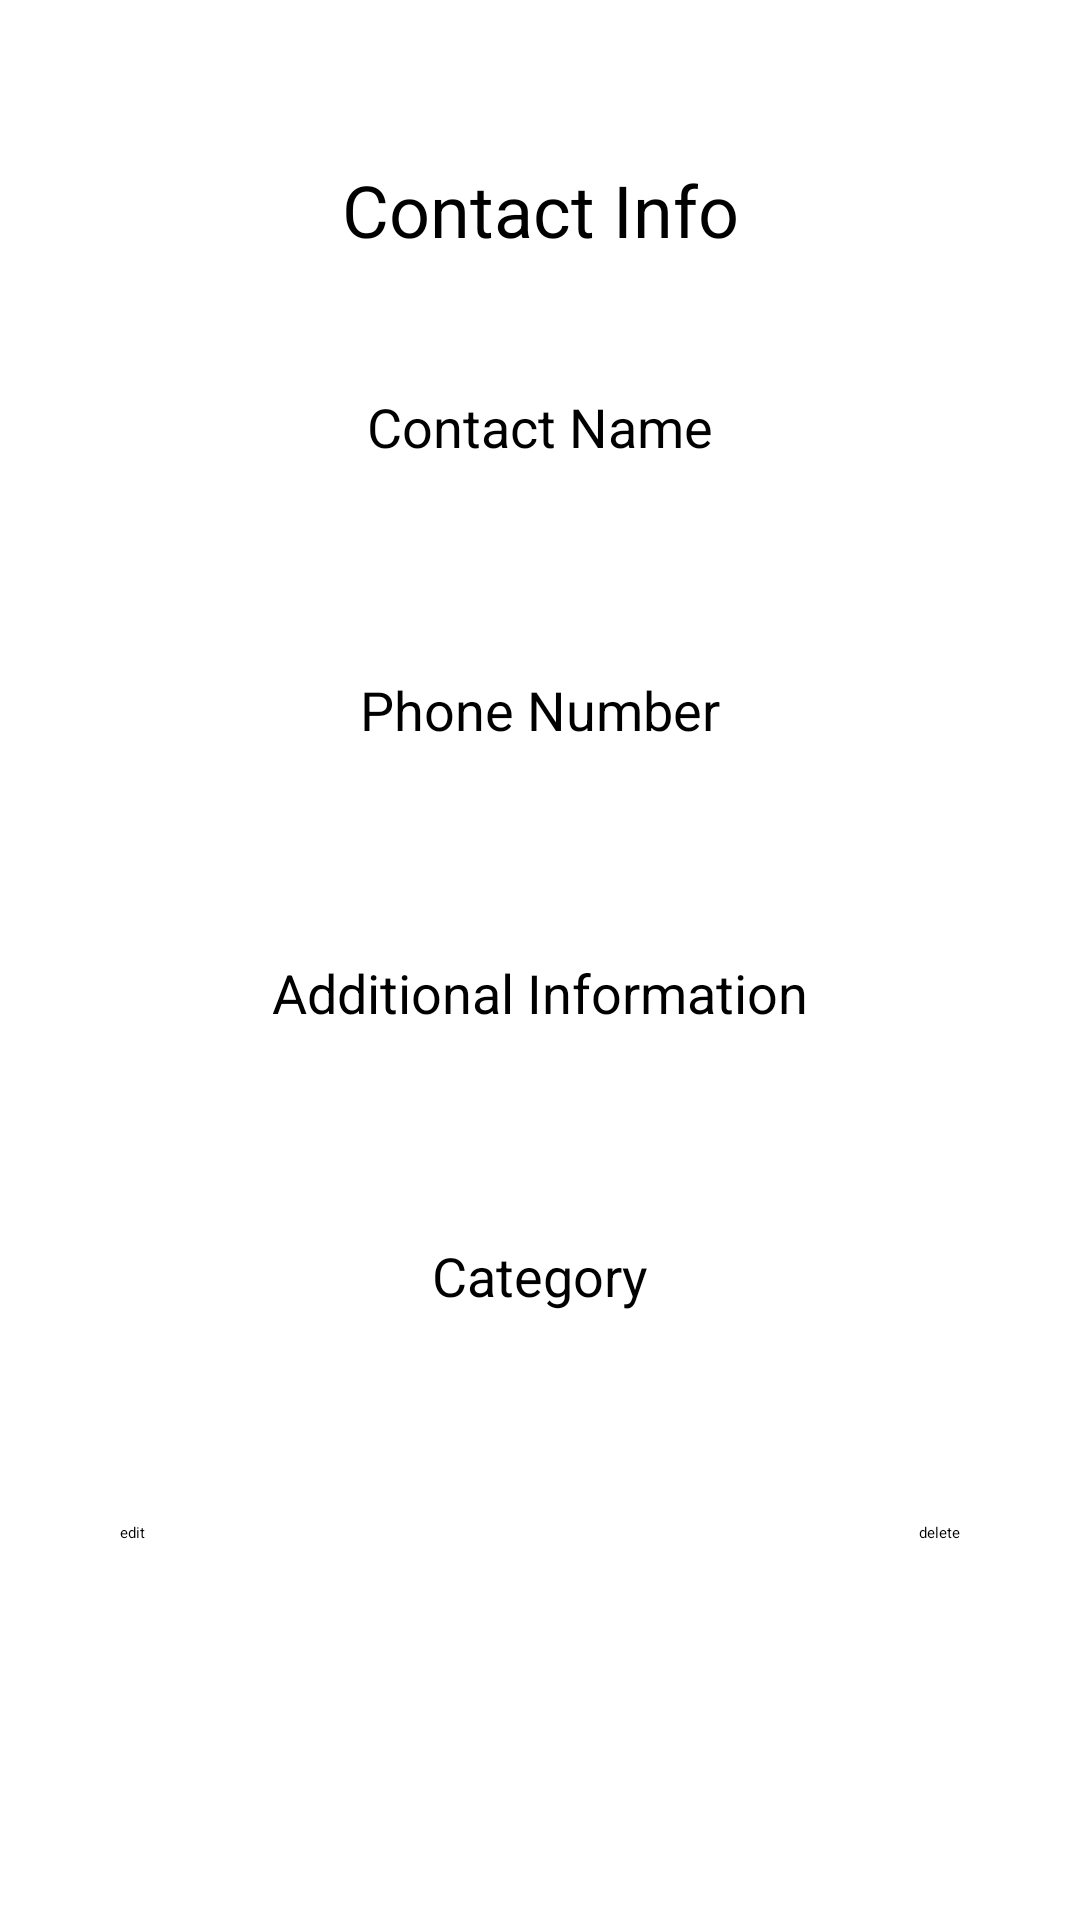

This screen was rendered from an Android layout file. Write that file and the resources it references.
<!-- AndroidManifest.xml: application theme Theme.Phonebook -->
<!-- res/layout/activity_view.xml -->
<?xml version="1.0" encoding="utf-8"?>
<LinearLayout
    xmlns:android="http://schemas.android.com/apk/res/android"
    xmlns:tools="http://schemas.android.com/tools"
    android:layout_width="match_parent"
    android:layout_height="match_parent"
    android:orientation="vertical"
    tools:context=".ViewActivity">

    <TextView
        android:id="@+id/viewContact"
        android:layout_width="match_parent"
        android:layout_height="60dp"
        android:text="@string/contact_info"
        android:layout_marginTop="40dp"
        android:layout_marginBottom="30dp"
        android:textColor="@color/black"
        android:textSize="24sp"
        android:gravity="center"/>

    <TextView
        android:id="@+id/viewContactNameAttr"
        android:layout_width="match_parent"
        android:layout_height="wrap_content"
        android:text="@string/contact_name"
        android:textColor="@color/black"
        android:textSize="18sp"
        android:gravity="center"/>

    <TextView
        android:id="@+id/viewContactName"
        android:layout_width="match_parent"
        android:layout_height="40dp"
        android:text="@string/empty"
        android:layout_marginBottom="30dp"
        android:textColor="@color/black"
        android:textSize="18sp"
        android:gravity="center"/>

    <TextView
        android:id="@+id/viewPhoneNumberAttr"
        android:layout_width="match_parent"
        android:layout_height="wrap_content"
        android:text="@string/phone_number"
        android:textColor="@color/black"
        android:textSize="18sp"
        android:gravity="center"/>

    <TextView
        android:id="@+id/viewPhoneNumber"
        android:layout_width="match_parent"
        android:layout_height="40dp"
        android:text="@string/empty"
        android:layout_marginBottom="30dp"
        android:textColor="@color/black"
        android:textSize="18sp"
        android:gravity="center" />

    <TextView
        android:id="@+id/viewAdditionalInfoAttr"
        android:layout_width="match_parent"
        android:layout_height="wrap_content"
        android:text="@string/additional_information"
        android:textColor="@color/black"
        android:textSize="18sp"
        android:gravity="center"/>

    <TextView
        android:id="@+id/viewAdditionalInfo"
        android:layout_width="match_parent"
        android:layout_height="40dp"
        android:text="@string/empty"
        android:layout_marginBottom="30dp"
        android:textColor="@color/black"
        android:textSize="18sp"
        android:gravity="center" />

    <TextView
        android:id="@+id/viewCategoryAttr"
        android:layout_width="match_parent"
        android:layout_height="wrap_content"
        android:text="@string/category"
        android:textColor="@color/black"
        android:textSize="18sp"
        android:gravity="center"/>

    <TextView
        android:id="@+id/viewCategory"
        android:layout_width="match_parent"
        android:layout_height="40dp"
        android:text="@string/empty"
        android:layout_marginBottom="30dp"
        android:textColor="@color/black"
        android:textSize="18sp"
        android:gravity="center" />

    <RelativeLayout
        android:id="@+id/viewButtons"
        android:layout_width="match_parent"
        android:layout_height="wrap_content"
        android:orientation="vertical"
        android:layout_alignParentBottom="true">

        <Button
            android:id="@+id/editContact"
            android:layout_width="wrap_content"
            android:layout_height="wrap_content"
            android:layout_alignParentLeft="true"
            android:layout_marginLeft="40dp"
            android:gravity="center"
            android:onClick="editContact"
            android:text="@string/edit"
            android:backgroundTint="@color/design_default_color_primary_variant"/>

        <Button
            android:id="@+id/deleteContact"
            android:layout_width="wrap_content"
            android:layout_height="wrap_content"
            android:layout_alignParentRight="true"
            android:layout_marginRight="40dp"
            android:gravity="center"
            android:onClick="deleteContact"
            android:text="@string/delete"
            android:backgroundTint="@color/design_default_color_error"/>
    </RelativeLayout>
</LinearLayout>
<!-- resources referenced by this layout -->
<resources>
  <string name="additional_information">Additional Information</string>
  <string name="category">Category</string>
  <string name="contact_info">Contact Info</string>
  <string name="contact_name">Contact Name</string>
  <string name="delete">delete</string>
  <string name="edit">edit</string>
  <string name="empty" />
  <string name="phone_number">Phone Number</string>
  <!-- not gathered from this repository: default colours our renderer supplied (Android Studio template values) -->
  <color name="black">#FF000000</color>
</resources>
